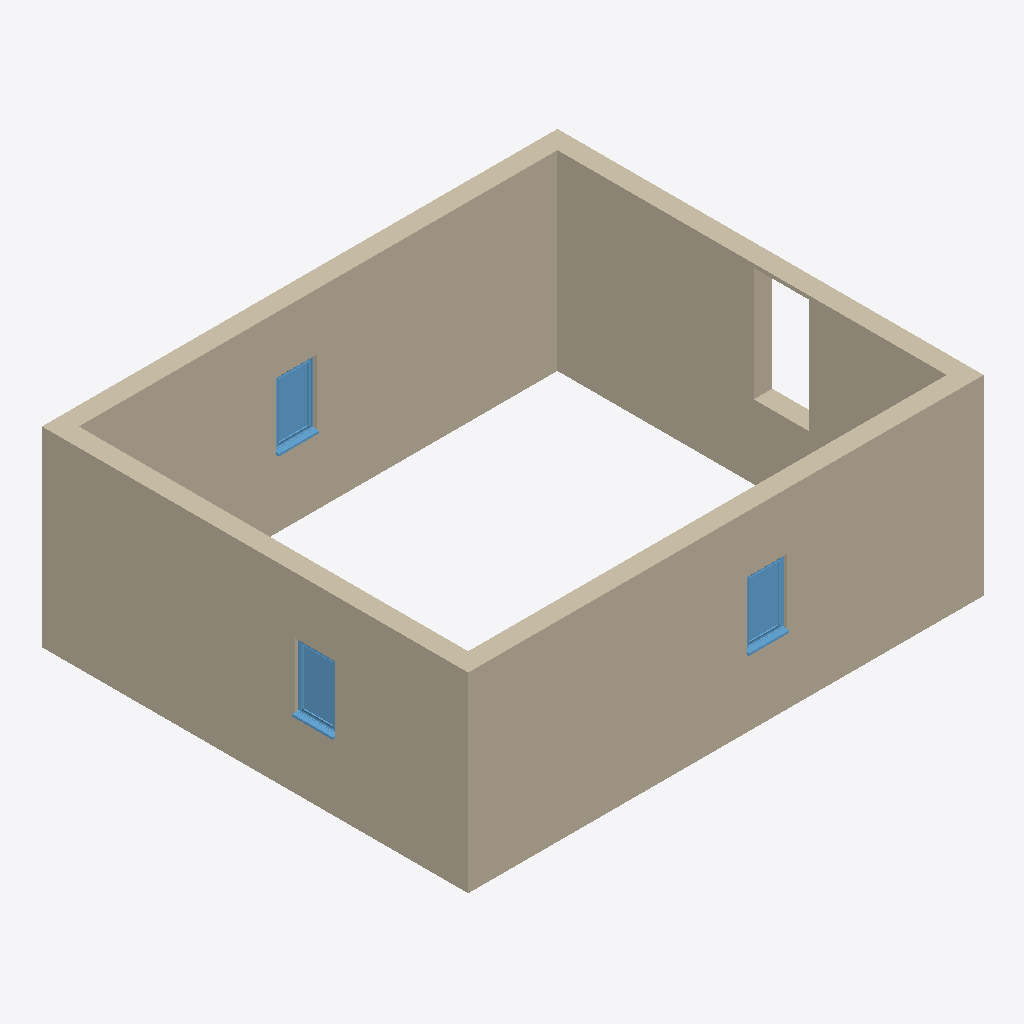
Isometric view of an IFC building model (IFC-SPF (STEP), schema IFC2X3, length unit millimetre), seen from the south-west, elements coloured by IFC class: 4 walls (beige), 3 windows (light blue).
Extent 8.1 m × 6.8 m × 3.0 m (x, y, z). Storeys (1): Level 0 at 0.00 m. Elements (7): 4 IfcWallStandardCase, 3 IfcWindow.

HEADER;
FILE_DESCRIPTION(('ViewDefinition [CoordinationView_V2.0, QuantityTakeOffAddOnView]'),'2;1');
FILE_NAME('Project Number','2014-01-28T17:54:35',(''),(''),'The EXPRESS Data Manager Version 5.01.0100.02.64','20130722_2115(x64) - Exporter 3.8.0.0 - Default ','');
FILE_SCHEMA(('IFC2X3'));
ENDSEC;
DATA;
#91=IFCPROJECT('0YWQzkxbzDNeIgC3yNNI6m',#41,'Project Number',$,$,'Project Name','Project Status',(#83),#78);
#1853=IFCSITE('0YWQzkxbzDNeIgC3yNNI6o',#41,'Default',$,'',#1852,$,$,.ELEMENT.,(51,30,0,549316),(0,-7,-34,-450321),0.0,$,$);
#101=IFCBUILDING('0YWQzkxbzDNeIgC3yNNI6n',#41,'',$,$,#32,$,'',.ELEMENT.,$,$,#97);
#110=IFCBUILDINGSTOREY('0YWQzkxbzDNeIgC3$eejzt',#41,'Level 0',$,$,#108,$,'Level 0',.ELEMENT.,0.0);
#374=IFCWALLSTANDARDCASE('3tc1mY7K5BHBmLmNETclvq',#41,'Basic Wall:Cav - 102 75i 100 p - Lwt:217174',$,'Basic Wall:Cav - 102 75i 100 p - Lwt:45419',#354,#372,'217174');
#154=IFCWALLSTANDARDCASE('3tc1mY7K5BHBmLmNETclur',#41,'Basic Wall:Cav - 102 75i 100 p - Lwt:217111',$,'Basic Wall:Cav - 102 75i 100 p - Lwt:45419',#124,#150,'217111');
#419=IFCWALLSTANDARDCASE('3tc1mY7K5BHBmLmNETclvL',#41,'Basic Wall:Cav - 102 75i 100 p - Lwt:217207',$,'Basic Wall:Cav - 102 75i 100 p - Lwt:45419',#399,#417,'217207');
#282=IFCWALLSTANDARDCASE('3tc1mY7K5BHBmLmNETcluM',#41,'Basic Wall:Cav - 102 75i 100 p - Lwt:217140',$,'Basic Wall:Cav - 102 75i 100 p - Lwt:45419',#262,#280,'217140');
#1118=IFCWINDOW('3tc1mY7K5BHBmLmNETclwZ',#41,'Sgl Plain:630 x 1050mm Deep:217217',$,'630 x 1050mm Deep',#1985,#1112,'217217',1050.0,630.0);
#1789=IFCWINDOW('3tc1mY7K5BHBmLmNETclxj',#41,'Sgl Plain:630 x 1050mm Deep:217295',$,'630 x 1050mm Deep',#2059,#1783,'217295',1050.0,630.0);
#1825=IFCWINDOW('3tc1mY7K5BHBmLmNETclyh',#41,'Sgl Plain:630 x 1050mm Deep:217353',$,'630 x 1050mm Deep',#2022,#1819,'217353',1050.0,630.0);
ENDSEC;
